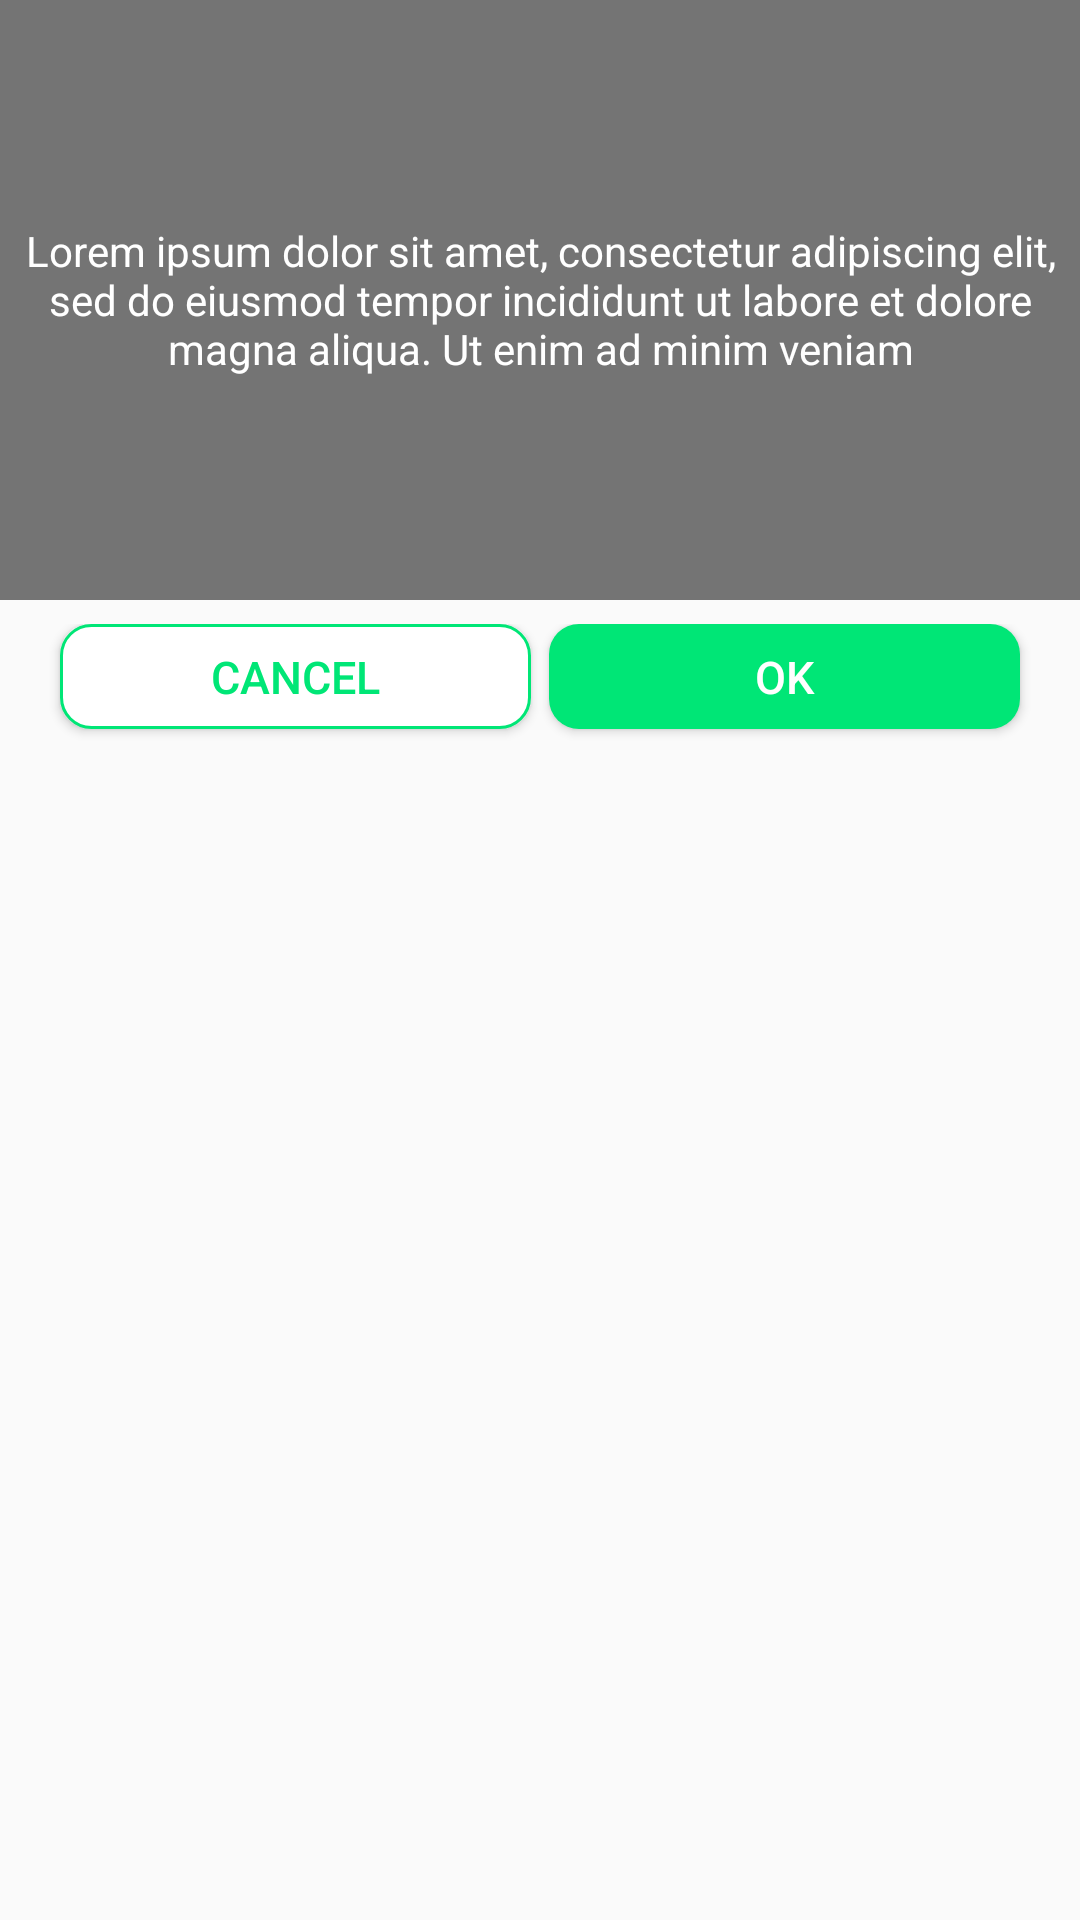

This screen was rendered from an Android layout file. Write that file and the resources it references.
<!-- AndroidManifest.xml: application theme AppTheme -->
<!-- res/layout/ratecard_dialog.xml -->
<?xml version="1.0" encoding="utf-8"?>
<android.support.constraint.ConstraintLayout xmlns:android="http://schemas.android.com/apk/res/android"
    android:layout_width="match_parent"
    android:layout_height="wrap_content"
    xmlns:app="http://schemas.android.com/apk/res-auto"

    >


        <TextView
            android:id="@+id/tv_milldetails"
            android:layout_width="0dp"
            android:layout_height="200dp"
            android:text="Lorem ipsum dolor sit amet, consectetur adipiscing elit, sed do eiusmod tempor incididunt ut labore et dolore magna aliqua. Ut enim ad minim veniam"
            app:layout_constraintLeft_toLeftOf="parent"
            app:layout_constraintRight_toRightOf="parent"
            android:gravity="center"
            android:background="#88000000"
            android:textColor="#ffffff"

            app:layout_constraintTop_toTopOf="parent" />

        <TableRow
            android:layout_width="0dp"
            android:layout_height="wrap_content"
            android:layout_marginTop="8dp"
            app:layout_constraintHorizontal_bias="0.0"
            app:layout_constraintLeft_toLeftOf="parent"
            app:layout_constraintRight_toRightOf="parent"
            app:layout_constraintTop_toBottomOf="@+id/tv_milldetails"

            >

            <Button
                android:id="@+id/bt_cancel"
                android:layout_width="wrap_content"
                android:textColor="#00E676"
                android:layout_height="35dp"
                android:layout_weight="1"
                android:background="@drawable/button_shape"
                android:layout_marginStart="20dp"
                android:textSize="15sp"
                android:layout_marginBottom="10dp"


                android:layout_marginEnd="3dp"
                android:text="Cancel" />

            <Button
                android:id="@+id/bt_call"
                android:layout_width="wrap_content"
                android:layout_height="35dp"
                android:layout_marginStart="3dp"
                android:layout_weight="1"
                android:textColor="#fff"
                android:textSize="15sp"

                android:background="@drawable/button_shape2"
                android:layout_marginEnd="20dp"
                android:text="OK" />
        </TableRow>

    </android.support.constraint.ConstraintLayout>

<!-- resources referenced by this layout -->
<resources>
  <!-- drawable button_shape (drawable-xhdpi) -->
  <shape xmlns:android="http://schemas.android.com/apk/res/android">
      <solid android:color="#fff" />
      <stroke android:width="1dp" android:color="#00E676" />
      <corners android:radius="10dp"/>
  
      <padding android:left="2dp" android:top="2dp" android:right="2dp" android:bottom="2dp" />
  </shape>
  <!-- drawable button_shape2 (drawable-xhdpi) -->
  <shape xmlns:android="http://schemas.android.com/apk/res/android">
      <solid android:color="#00E676" />
  
      <corners android:radius="10dp"/>
  
      <padding android:left="2dp" android:top="2dp" android:right="2dp" android:bottom="2dp" />
  </shape>
  <style name="AppTheme" parent="Theme.AppCompat.Light.NoActionBar">
          
          <item name="colorPrimary">@color/colorPrimary</item>
          <item name="colorPrimaryDark">@color/colorPrimaryDark</item>
          <item name="colorAccent">@color/colorAccent</item>
          <item name="android:windowActionBarOverlay">true</item>
  
      </style>
  <!-- not gathered from this repository: default colours our renderer supplied (Android Studio template values) -->
  <color name="colorPrimary">#FF6200EE</color>
  <color name="colorPrimaryDark">#FF3700B3</color>
  <color name="colorAccent">#FF03DAC5</color>
</resources>
